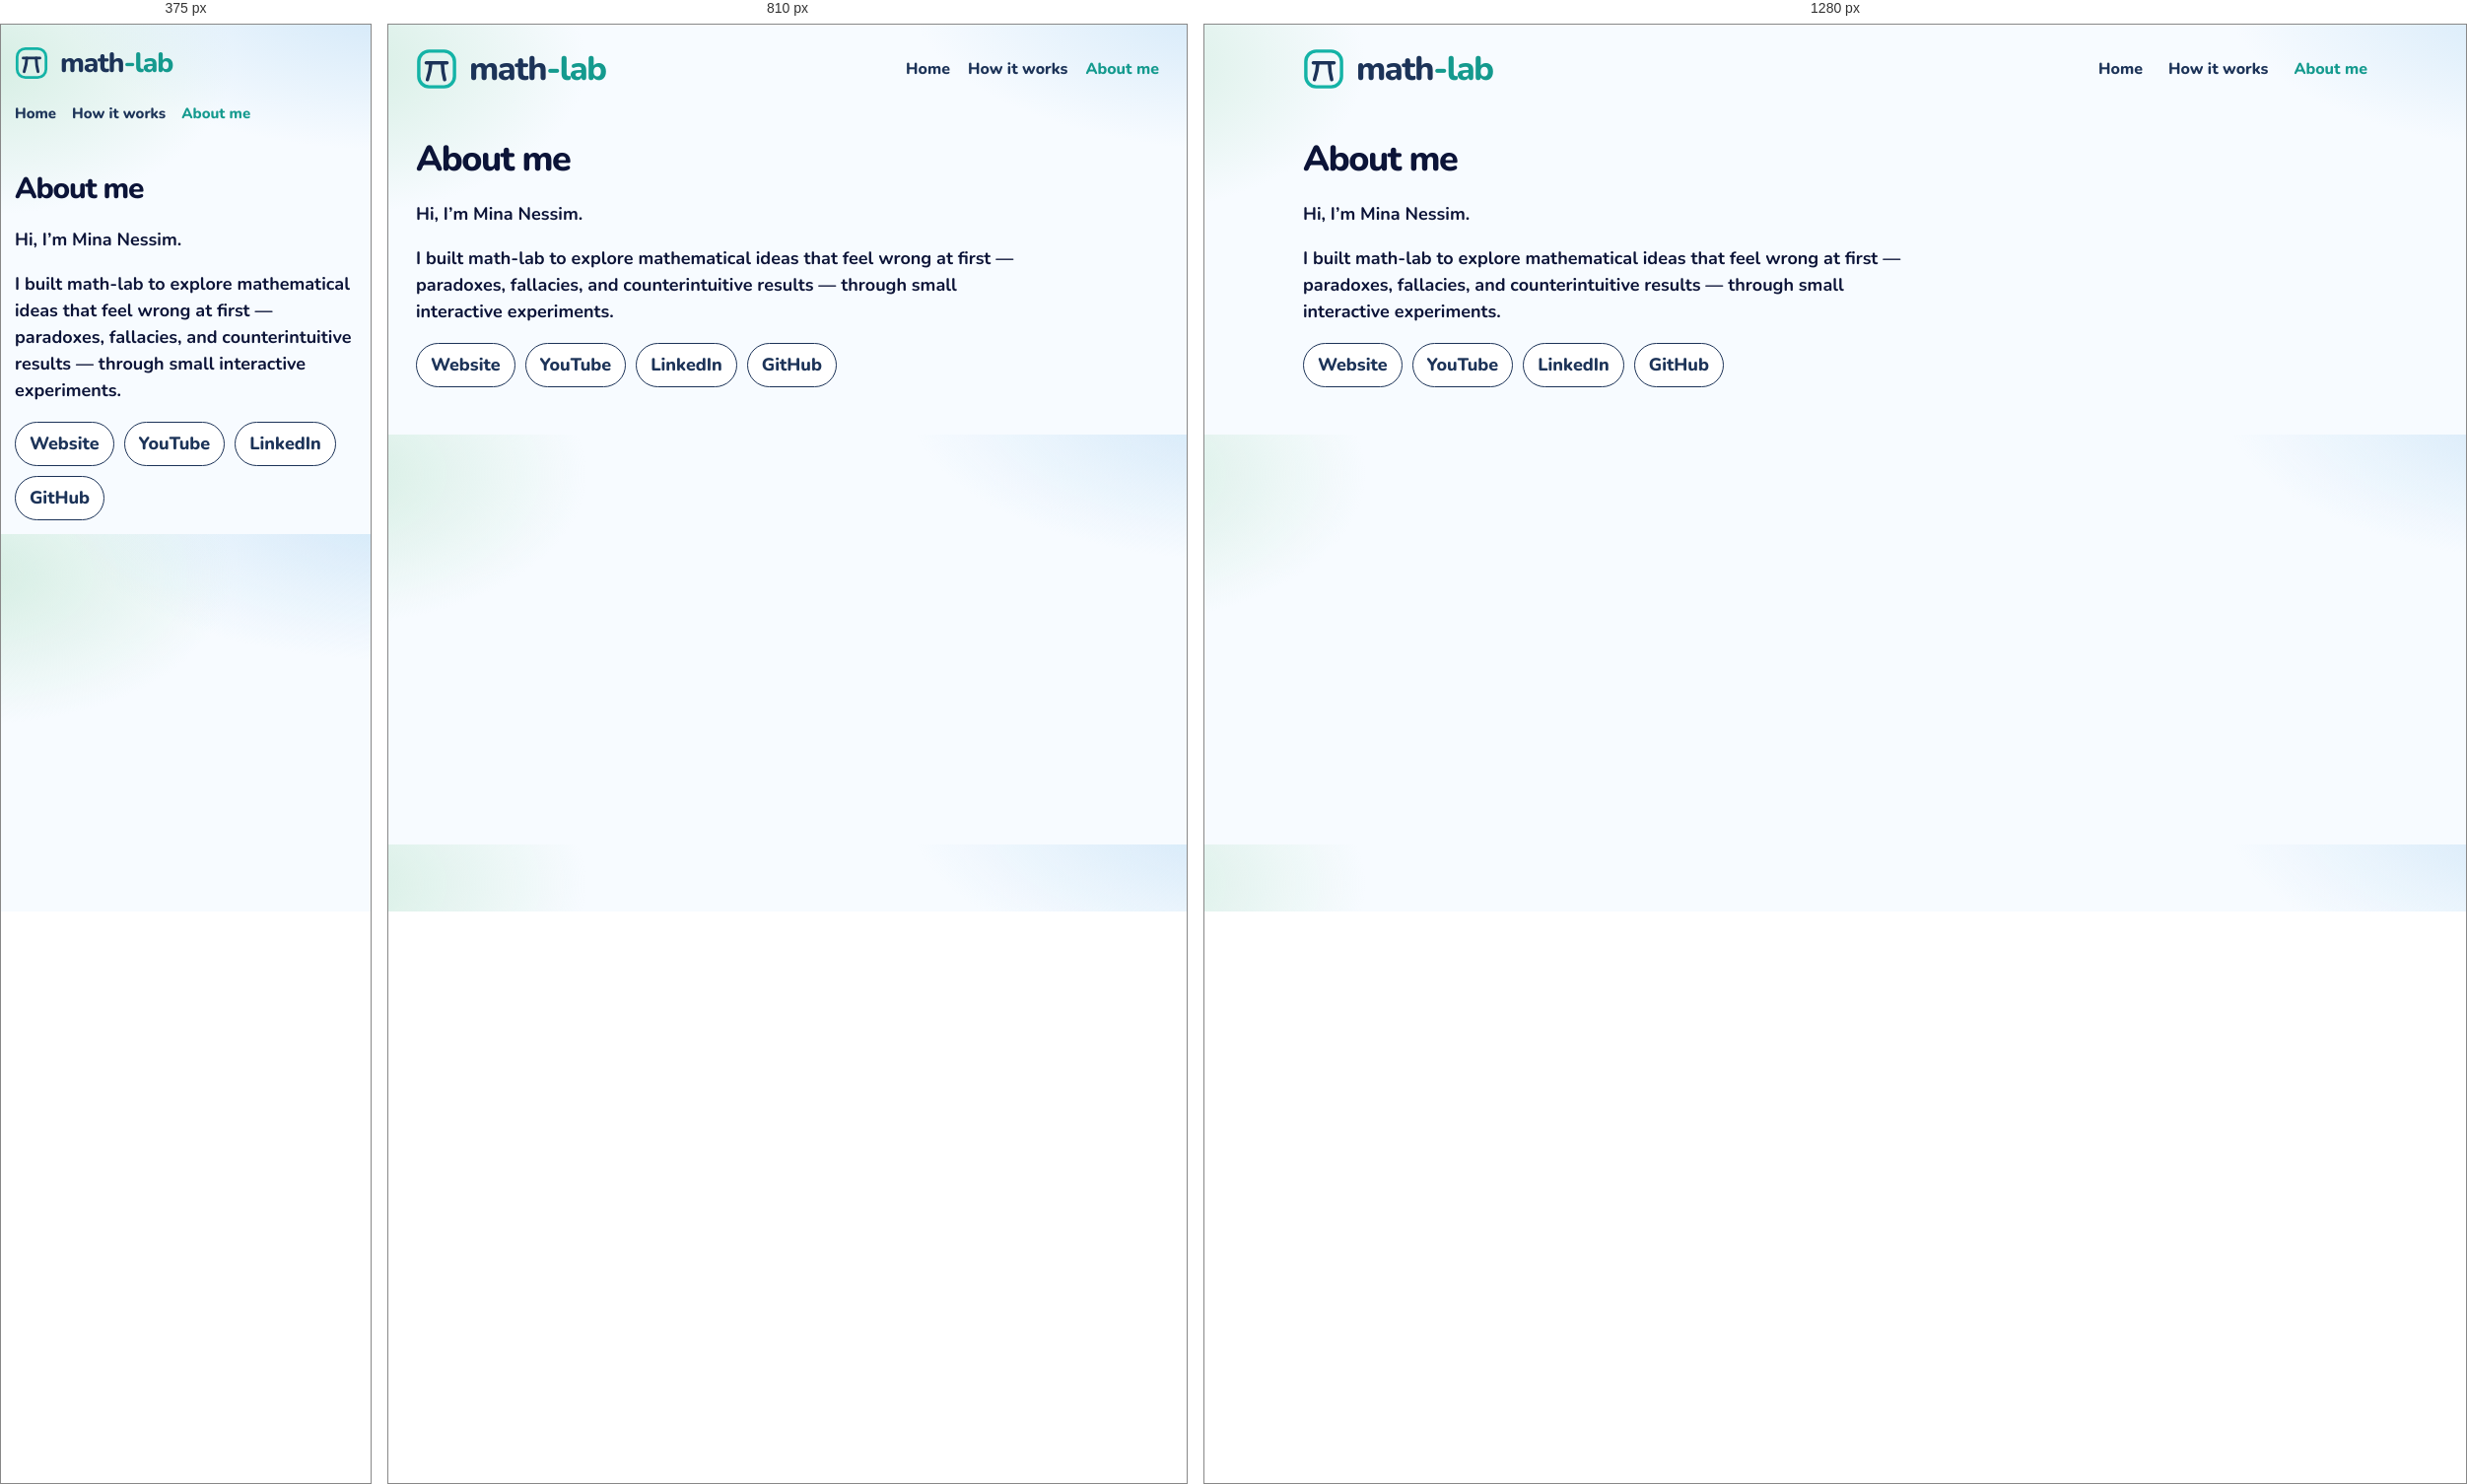
Rendered at 375 px, 810 px and 1280 px, left to right.

<!-- file: about.html -->
<!DOCTYPE html>
<html lang="en">
<head>
  <meta charset="utf-8" />
  <meta name="viewport" content="width=device-width, initial-scale=1" />
  <title>About me · math-lab</title>
  <link rel="icon" href="images/mark.svg" />
  <link rel="stylesheet" href="css/gym.css" />
</head>
<body>
  <div class="wrap">
    <header class="top">
      <a class="brand" href="index.html">
        <img class="brand-mark" src="images/mark.svg" alt="">
        <span class="word">
          <span class="word-name">math<span class="brand-tail">-lab</span></span>
        </span>
      </a>
      <nav class="nav" aria-label="Site">
        <a href="index.html">Home</a>
        <a href="how-it-works.html">How it works</a>
        <a href="about.html" aria-current="page">About me</a>
      </nav>
    </header>
    <main class="page">
      <h1>About me</h1>
      <p>Hi, I’m Mina Nessim.</p>
      <p>I built math-lab to explore mathematical ideas that feel wrong at first — paradoxes, fallacies, and counterintuitive results — through small interactive experiments.</p>
      <ul class="about-links">
        <li><a href="https://www.minanessim.me/">Website</a></li>
        <li><a href="https://www.youtube.com/@minanessim">YouTube</a></li>
        <li><a href="https://linkedin.com/in/mina-nessim">LinkedIn</a></li>
        <li><a href="https://github.com/MinaSNessim">GitHub</a></li>
      </ul>
    </main>
  </div>
  <script src="js/seen.js"></script>
</body>
</html>


/* @media block from gym.css */
@media (max-width: 980px) {
  .grid { grid-template-columns: repeat(2, 1fr); }
  .top { flex-wrap: wrap; }
  .nav { flex-wrap: wrap; gap: 12px 18px; }
}

/* @media block from gym.css */
@media (max-width: 640px) {
  body { padding: 14px; }
  .brand { font-size: 28px; }
  .brand .brand-mark { width: 34px; height: 34px; }
  .nav { width: 100%; gap: 16px; font-size: 15px; }
  .page h1 { font-size: 30px; }
  .finder { flex-wrap: wrap; }
  .search, .tags { flex: 1 1 100%; }
  .grid { grid-template-columns: 1fr; }
  .catalog-bar { flex-wrap: wrap; align-items: stretch; }
  .progress { justify-content: flex-start; flex-wrap: wrap; }
  .progress-bar { width: 120px; }
  .shelf-head { flex-direction: column; gap: 4px; }
  .shelf h2 { font-size: 22px; }
  .status button { font-size: 13px; padding: 9px 4px; gap: 5px; }
}

/* @media block from gym.css */
@media (max-width: 980px) {
  html.is-compact .shelf .grid { grid-template-columns: repeat(4, minmax(0, 1fr)); }
}

/* @media block from gym.css */
@media (max-width: 640px) {
  html.is-compact .shelf .grid { grid-template-columns: repeat(2, minmax(0, 1fr)); }
  .card-pop { width: min(280px, calc(100vw - 24px)); }
}